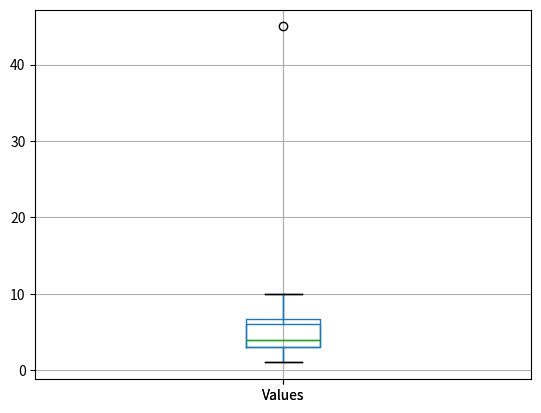

This chart was generated by the following Python code:
import pandas as pd

import matplotlib.pyplot as plt

data = {'Values': [1, 2, 2, 3, 3, 3, 3, 4, 4, 4, 4, 45, 5, 6, 7, 8, 9, 10]}
df = pd.DataFrame(data)

#df['Values'].hist()

df.boxplot(column='Values')

plt.show()

Q1 = df['Values'].quantile(0.25)
Q3 = df['Values'].quantile(0.75)
IQR = Q3 - Q1

downside = Q1 - 1.5 * IQR
upside = Q3 + 1.5 * IQR

df_new = df[(df['Values'] >= downside) & (df['Values'] <= upside)]

df_new.boxplot(column='Values')
plt.show()
